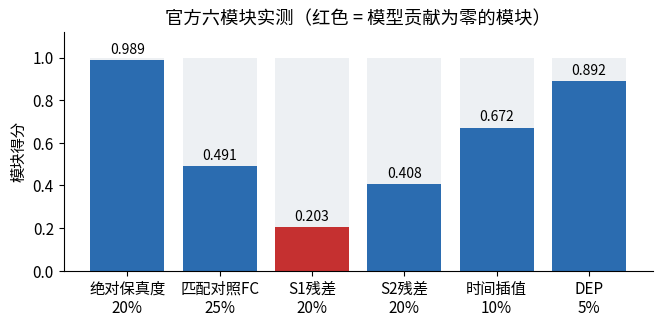
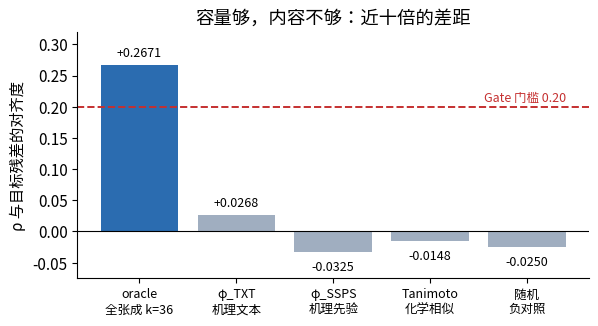
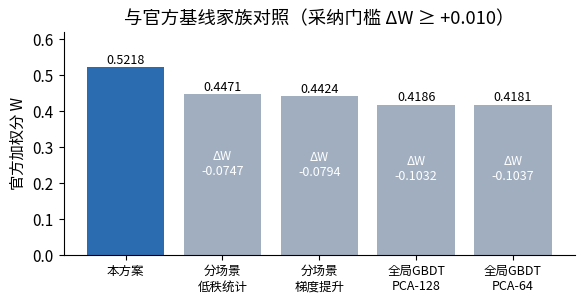

These charts were generated, in order, by the following Python code:
#!/usr/bin/env python
"""Generate the figures embedded in the semi-final slide deck.

Kept as a script rather than a notebook so the deck's numbers are traceable to
the artifacts they came from. Every value here is quoted from a report or a
JSON artifact under reports/ and outputs/.
"""
import matplotlib
matplotlib.use("Agg")
import matplotlib.font_manager as fm
import matplotlib.pyplot as plt
from pathlib import Path

CJK = "/usr/share/fonts/opentype/noto/NotoSansCJK-Regular.ttc"
fm.fontManager.addfont(CJK)
CJK_NAME = fm.FontProperties(fname=CJK).get_name()
plt.rcParams.update({"font.family": CJK_NAME, "font.size": 11, "axes.unicode_minus": False,
                     "axes.spines.top": False, "axes.spines.right": False,
                     "figure.dpi": 200, "savefig.bbox": "tight"})
BLUE, GREY, RED = "#2B6CB0", "#A0AEC0", "#C53030"
OUT = Path("outputs/slides_assets"); OUT.mkdir(parents=True, exist_ok=True)

# 1) official six modules
mods = ["绝对保真度\n20%", "匹配对照FC\n25%", "S1残差\n20%", "S2残差\n20%", "时间插值\n10%", "DEP\n5%"]
vals = [0.9886, 0.4914, 0.2034, 0.4077, 0.6717, 0.8919]
fig, ax = plt.subplots(figsize=(7.6, 3.1))
ax.bar(range(6), [1]*6, color=GREY, alpha=.18)
ax.bar(range(6), vals, color=[BLUE, BLUE, RED, BLUE, BLUE, BLUE])
for i, v in enumerate(vals): ax.text(i, v+.03, f"{v:.3f}", ha="center", fontsize=10)
ax.set_xticks(range(6)); ax.set_xticklabels(mods)
ax.set_ylim(0, 1.12); ax.set_ylabel("模块得分")
ax.set_title("官方六模块实测（红色 = 模型贡献为零的模块）")
fig.savefig(OUT/"modules.png"); plt.close(fig)

# 2) capacity vs content
fig, ax = plt.subplots(figsize=(6.6, 3.2))
names = ["oracle\n全张成 k=36", "φ_TXT\n机理文本", "φ_SSPS\n机理先验", "Tanimoto\n化学相似", "随机\n负对照"]
rho = [0.2671, 0.0268, -0.0325, -0.0148, -0.0250]
ax.bar(range(5), rho, color=[BLUE]+[GREY]*4)
ax.axhline(0.20, color=RED, ls="--", lw=1.4)
ax.text(4.4, 0.208, "Gate 门槛 0.20", color=RED, ha="right", fontsize=9)
ax.axhline(0, color="k", lw=.8)
for i, v in enumerate(rho): ax.text(i, v + (.013 if v >= 0 else -.030), f"{v:+.4f}", ha="center", fontsize=9)
ax.set_xticks(range(5)); ax.set_xticklabels(names, fontsize=9)
ax.set_ylabel("ρ 与目标残差的对齐度"); ax.set_ylim(-0.075, 0.32)
ax.set_title("容量够，内容不够：近十倍的差距")
fig.savefig(OUT/"capacity_content.png"); plt.close(fig)

# 3) Gate-W vs the official baseline family
fig, ax = plt.subplots(figsize=(6.6, 2.9))
lbl = ["本方案", "分场景\n低秩统计", "分场景\n梯度提升", "全局GBDT\nPCA-128", "全局GBDT\nPCA-64"]
W = [0.5218, 0.4471, 0.4424, 0.4186, 0.4181]
ax.bar(range(5), W, color=[BLUE]+[GREY]*4)
for i, v in enumerate(W):
    ax.text(i, v+.010, f"{v:.4f}", ha="center", fontsize=9)
    if i: ax.text(i, v/2, f"ΔW\n{v-W[0]:+.4f}", ha="center", color="white", fontsize=9)
ax.set_xticks(range(5)); ax.set_xticklabels(lbl, fontsize=9)
ax.set_ylabel("官方加权分 W"); ax.set_ylim(0, 0.62)
ax.set_title("与官方基线家族对照（采纳门槛 ΔW ≥ +0.010）")
fig.savefig(OUT/"gate_w.png"); plt.close(fig)

print("wrote:", ", ".join(sorted(p.name for p in OUT.glob("*.png"))))
